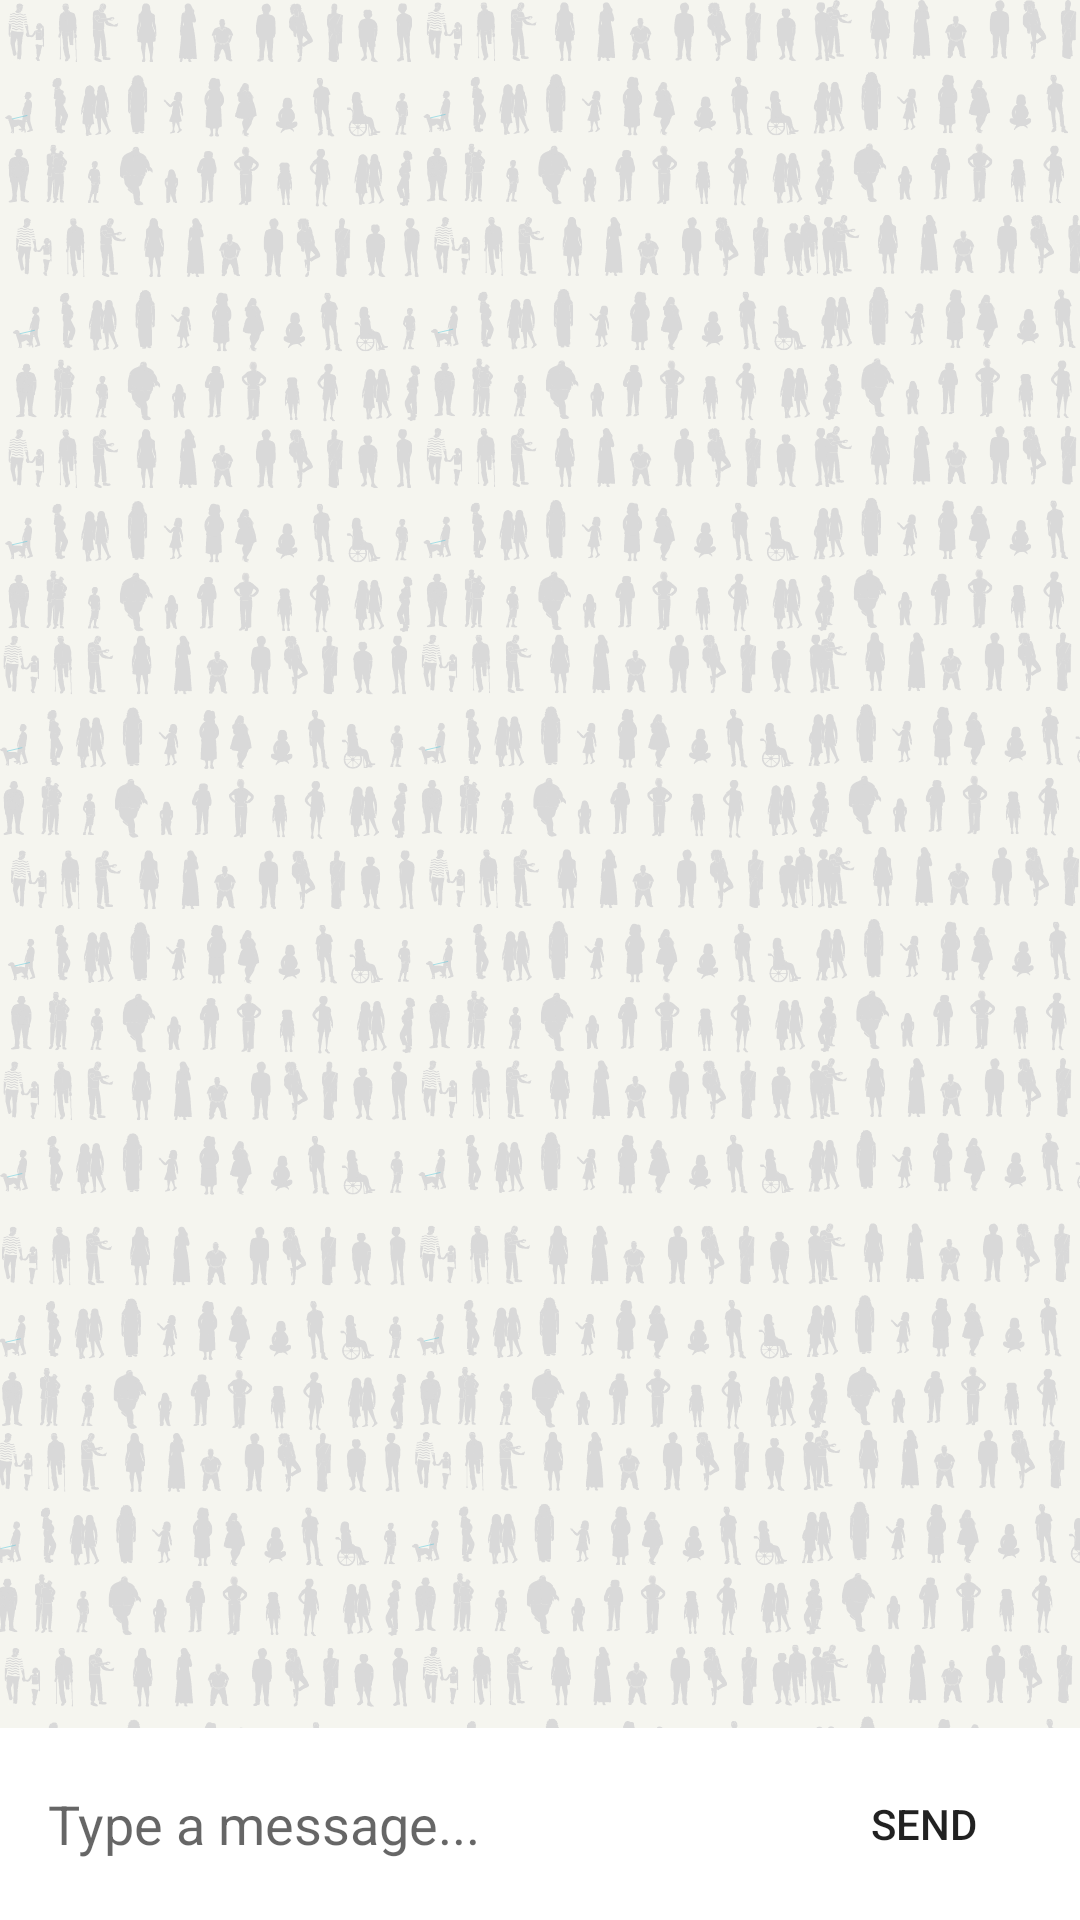

Reconstruct the res/layout file that produces this screen, plus the resources it refers to.
<!-- AndroidManifest.xml: application theme Theme.WellnessWave -->
<!-- res/layout/fragment_a_i_chat.xml -->
<?xml version="1.0" encoding="utf-8"?>
<androidx.constraintlayout.widget.ConstraintLayout
    xmlns:android="http://schemas.android.com/apk/res/android"
    xmlns:app="http://schemas.android.com/apk/res-auto"
    xmlns:tools="http://schemas.android.com/tools"
    android:layout_width="match_parent"
    android:layout_height="match_parent"
    android:background="@drawable/uibestpeople"
    tools:context=".ui.aiChat.AIChatFragment">

    <androidx.recyclerview.widget.RecyclerView
        android:id="@+id/chatRecyclerView"
        android:layout_width="0dp"
        android:layout_height="0dp"
        app:layout_constraintBottom_toTopOf="@+id/messageInputLayout"
        app:layout_constraintEnd_toEndOf="parent"
        app:layout_constraintHorizontal_bias="1.0"
        app:layout_constraintStart_toStartOf="parent"
        app:layout_constraintTop_toTopOf="parent"
        tools:listitem="@layout/chat_item_layout" />

    <LinearLayout
       android:background="@color/white"
        android:id="@+id/messageInputLayout"
        android:layout_width="0dp"
        android:layout_height="wrap_content"
        android:orientation="horizontal"
        android:padding="8dp"
        app:layout_constraintBottom_toBottomOf="parent"
        app:layout_constraintEnd_toEndOf="parent"
        app:layout_constraintStart_toStartOf="parent"
        app:layout_constraintTop_toTopOf="parent"
        app:layout_constraintVertical_bias="1.0">

        <EditText

            android:id="@+id/messageEditText"
            android:layout_width="0dp"
            android:layout_height="48dp"
            android:layout_weight="1"
            android:background="@null"
            android:hint="Type a message..."
            android:inputType="textMultiLine"
            android:maxLines="5"
            android:padding="8dp"
            android:textColor="@color/black" />

        <androidx.appcompat.widget.AppCompatButton
            android:id="@+id/sendButton"
            android:layout_width="wrap_content"
            android:layout_height="wrap_content"
            android:layout_gravity="center_vertical"
            android:layout_marginStart="8dp"
            android:background="@drawable/send_btn_back"
            android:text="Send" />

    </LinearLayout>

</androidx.constraintlayout.widget.ConstraintLayout>
<!-- res/layout/chat_item_layout.xml (included above) -->
<?xml version="1.0" encoding="utf-8"?>
<androidx.constraintlayout.widget.ConstraintLayout xmlns:android="http://schemas.android.com/apk/res/android"
    xmlns:app="http://schemas.android.com/apk/res-auto"
    android:layout_width="match_parent"
    android:background="#00000000"
    android:layout_height="wrap_content">




    <androidx.cardview.widget.CardView
        android:id="@+id/send"
        android:layout_marginTop="8dp"
        android:layout_width="wrap_content"
        android:layout_height="wrap_content"
        android:layout_marginEnd="15dp"
        app:cardBackgroundColor="@color/light_green"
        app:cardCornerRadius="8dp"

        app:layout_constraintBottom_toBottomOf="parent"
        app:layout_constraintEnd_toEndOf="parent"
        app:layout_constraintHorizontal_bias="1.0"
        app:layout_constraintStart_toStartOf="parent"
        app:layout_constraintTop_toTopOf="parent"
        app:layout_constraintVertical_bias="0.0">

        <androidx.constraintlayout.widget.ConstraintLayout
            android:layout_width="match_parent"
            android:layout_height="match_parent">

            <TextView
                android:id="@+id/textS"
                android:layout_width="wrap_content"
                android:layout_height="wrap_content"
                android:padding="10dp"

                android:text="Hi bahi kese ho"
                android:textColor="@color/black"
                android:textSize="15sp"
                app:layout_constraintBottom_toBottomOf="parent"
                app:layout_constraintEnd_toEndOf="parent"
                app:layout_constraintStart_toStartOf="parent"
                app:layout_constraintTop_toTopOf="parent"
                app:layout_constraintVertical_bias="0.5" />
        </androidx.constraintlayout.widget.ConstraintLayout>
    </androidx.cardview.widget.CardView>

    <androidx.cardview.widget.CardView
        android:id="@+id/reciver"
        android:layout_width="wrap_content"
        android:layout_height="wrap_content"
        android:layout_marginStart="20dp"
        app:cardBackgroundColor="@color/white"
        app:cardCornerRadius="8dp"
        app:layout_constraintBottom_toBottomOf="parent"
        app:layout_constraintEnd_toStartOf="@+id/send"
        app:layout_constraintHorizontal_bias="0.0"
        app:layout_constraintStart_toStartOf="parent"
        app:layout_constraintTop_toBottomOf="@+id/send">

        <androidx.constraintlayout.widget.ConstraintLayout
            android:layout_width="match_parent"
            android:layout_height="match_parent">

            <TextView
                android:id="@+id/textR"
                android:layout_width="wrap_content"
                android:layout_height="wrap_content"
                android:padding="10dp"
                android:text="Hi bahi kese ho"
                android:textColor="@color/black"
                android:textSize="15sp"
                app:layout_constraintBottom_toBottomOf="parent"
                app:layout_constraintEnd_toEndOf="parent"
                app:layout_constraintStart_toStartOf="parent"
                app:layout_constraintTop_toTopOf="parent" />
        </androidx.constraintlayout.widget.ConstraintLayout>
    </androidx.cardview.widget.CardView>

</androidx.constraintlayout.widget.ConstraintLayout>
<!-- resources referenced by this layout -->
<resources>
  <color name="black">#FF000000</color>
  <color name="light_green">#90ee90</color>
  <color name="white">#FFFFFFFF</color>
  <!-- drawable uibestpeople: png bitmap (drawable, 528497 bytes) -->
  <style name="Theme.WellnessWave" parent="Theme.MaterialComponents.DayNight.DarkActionBar">
          
          <item name="colorPrimary">@color/purple_500</item>
          <item name="colorPrimaryVariant">@color/purple_700</item>
          <item name="colorOnPrimary">@color/white</item>
          
          <item name="colorSecondary">@color/teal_200</item>
          <item name="colorSecondaryVariant">@color/teal_700</item>
          <item name="colorOnSecondary">@color/black</item>
          
          <item name="android:statusBarColor">?attr/colorPrimaryVariant</item>
          
      </style>
  <color name="purple_500">#FF6200EE</color>
  <color name="purple_700">#FF3700B3</color>
  <color name="teal_200">#FF03DAC5</color>
  <color name="teal_700">#FF018786</color>
</resources>
